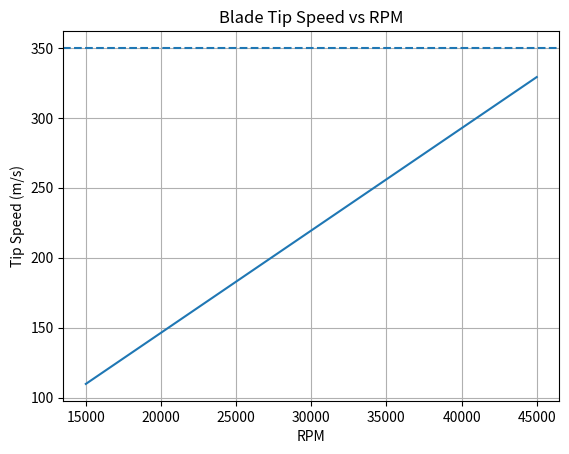

This figure's Python source:
from math import pi
import numpy as np
import matplotlib.pyplot as plt
import csv

"""
TIP SPEED ANALYSIS FILE
Checks RPM and tip speed limits
"""

fan_tip_radius = 0.06985
T_0 = 253
y = 1.4
Cp = 1006

R = ((y - 1) / y) * Cp
a_0 = (y * R * T_0) ** 0.5

RPM_range = np.arange(15000, 45001, 2500)
rows = []

for rpm in RPM_range:
    omega = 2 * pi * rpm / 60
    tip_speed = omega * fan_tip_radius
    tip_mach = tip_speed / a_0
    pass_tip_speed = tip_speed < 350.0
    pass_rpm = 15000 <= rpm <= 45000

    rows.append([rpm, omega, tip_speed, tip_mach, pass_tip_speed, pass_rpm])

with open("turbofan_tip_speed_results.csv", "w", newline="") as file:
    writer = csv.writer(file)
    writer.writerow(["RPM", "Omega (rad/s)", "Tip Speed (m/s)", "Tip Mach", "Tip Speed Pass", "RPM Pass"])
    writer.writerows(rows)

print("Tip speed results saved as turbofan_tip_speed_results.csv")

for row in rows:
    print(
        "RPM:", row[0],
        "Omega:", f"{row[1]:.2f}",
        "Tip Speed:", f"{row[2]:.2f}",
        "Tip Mach:", f"{row[3]:.3f}",
        "Tip Speed Pass:", row[4]
    )

plt.figure()
plt.plot([row[0] for row in rows], [row[2] for row in rows])
plt.axhline(350.0, linestyle="--")
plt.xlabel("RPM")
plt.ylabel("Tip Speed (m/s)")
plt.title("Blade Tip Speed vs RPM")
plt.grid(True)
plt.show()
